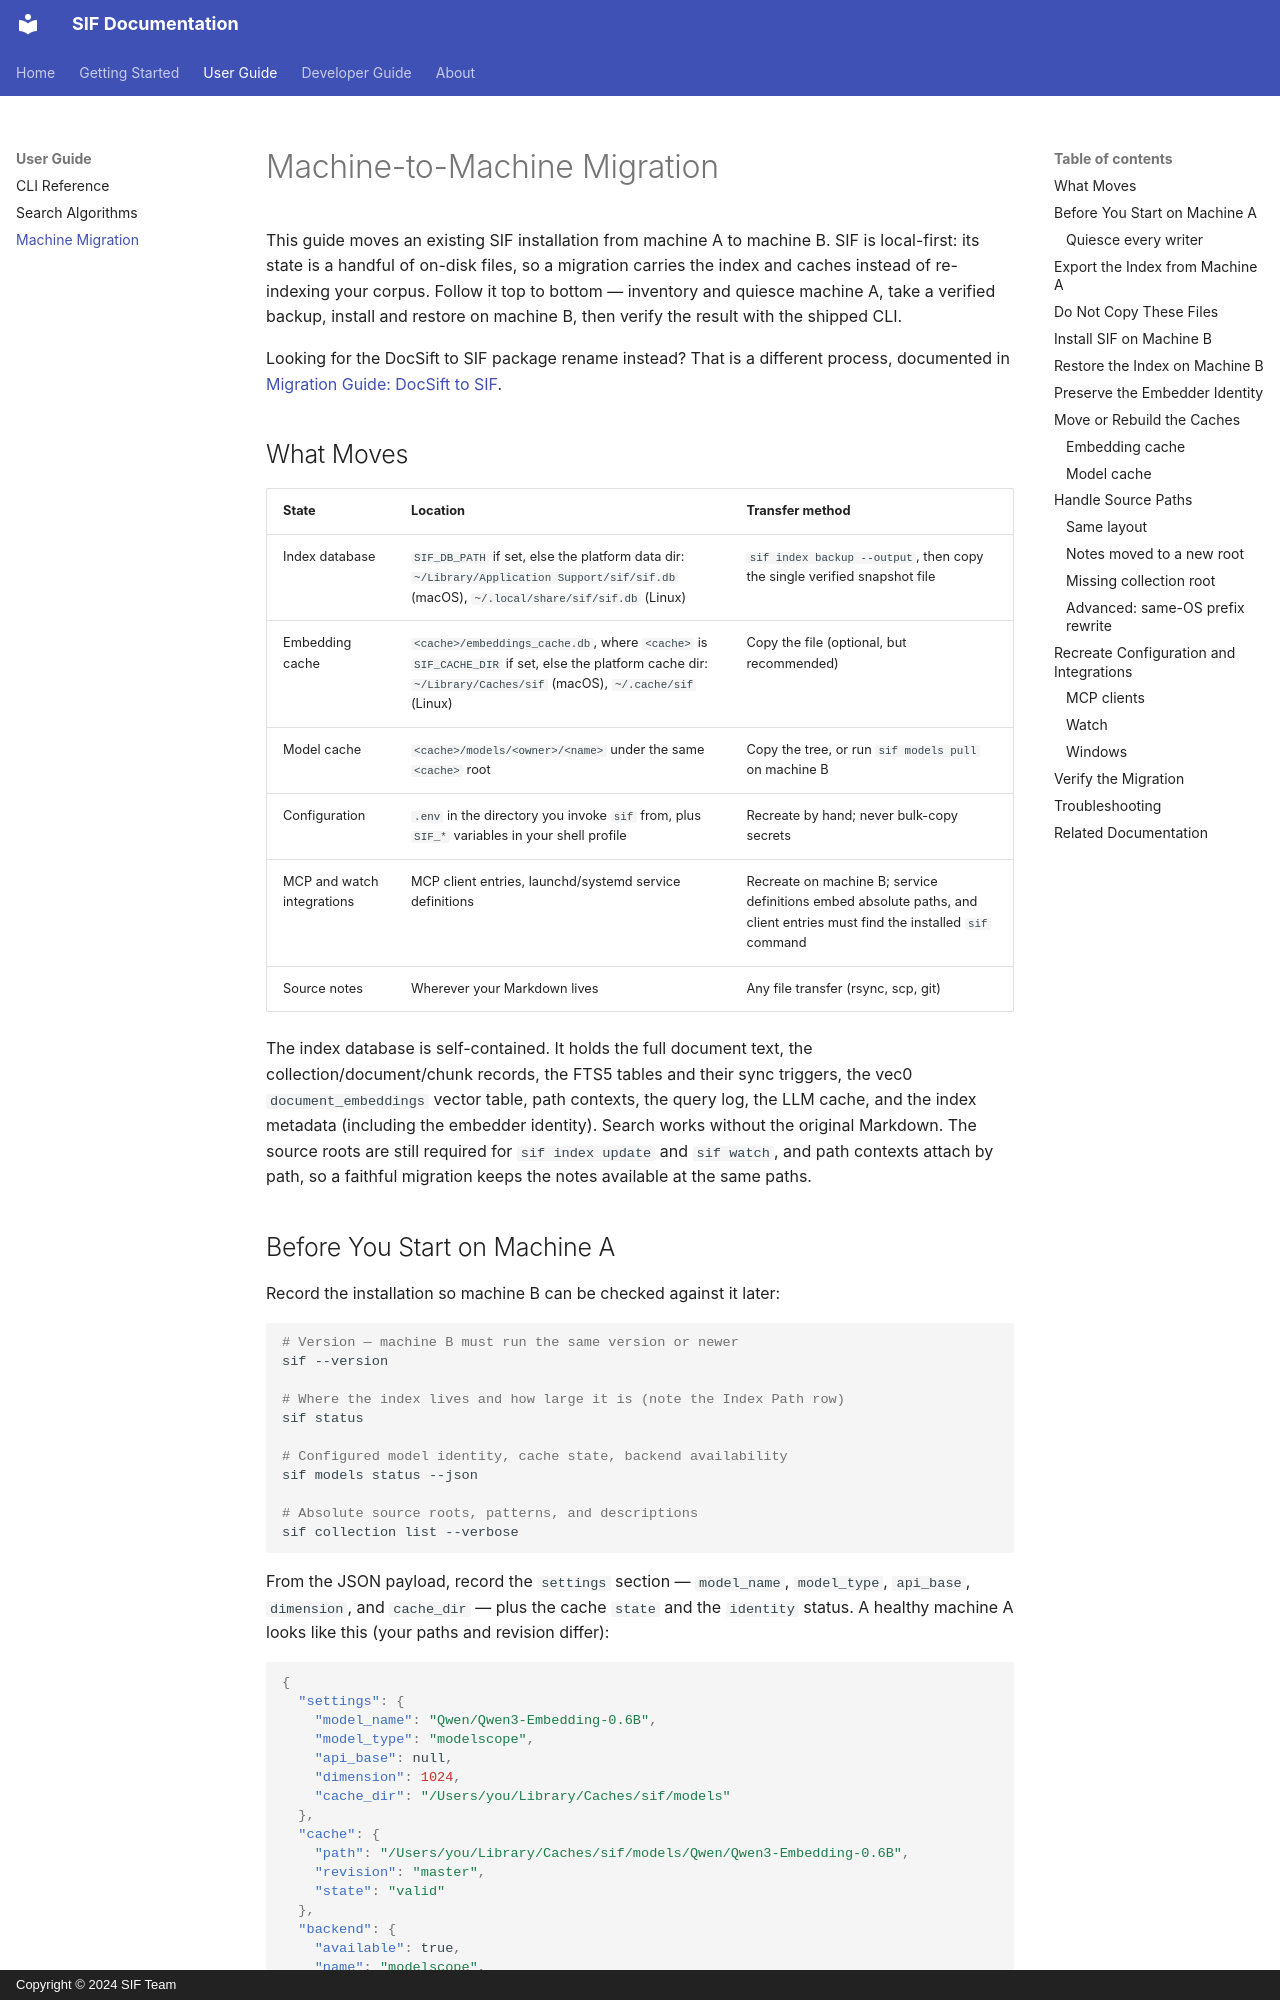

repository: zhangtaolab/SIF · page: machine-migration/index.html · generator: mkdocs · copyright: Copyright © 2024 SIF Team

# Machine-to-Machine Migration

This guide moves an existing SIF installation from machine A to machine B. SIF
is local-first: its state is a handful of on-disk files, so a migration carries
the index and caches instead of re-indexing your corpus. Follow it top to
bottom — inventory and quiesce machine A, take a verified backup, install and
restore on machine B, then verify the result with the shipped CLI.

Looking for the DocSift to SIF package rename instead? That is a different
process, documented in [Migration Guide: DocSift to SIF](migration.md).

## What Moves

| State | Location | Transfer method |
|---|---|---|
| Index database | `SIF_DB_PATH` if set, else the platform data dir: `~/Library/Application Support/sif/sif.db` (macOS), `~/.local/share/sif/sif.db` (Linux) | `sif index backup --output`, then copy the single verified snapshot file |
| Embedding cache | `<cache>/embeddings_cache.db`, where `<cache>` is `SIF_CACHE_DIR` if set, else the platform cache dir: `~/Library/Caches/sif` (macOS), `~/.cache/sif` (Linux) | Copy the file (optional, but recommended) |
| Model cache | `<cache>/models/<owner>/<name>` under the same `<cache>` root | Copy the tree, or run `sif models pull` on machine B |
| Configuration | `.env` in the directory you invoke `sif` from, plus `SIF_*` variables in your shell profile | Recreate by hand; never bulk-copy secrets |
| MCP and watch integrations | MCP client entries, launchd/systemd service definitions | Recreate on machine B; service definitions embed absolute paths, and client entries must find the installed `sif` command |
| Source notes | Wherever your Markdown lives | Any file transfer (rsync, scp, git) |

The index database is self-contained. It holds the full document text, the
collection/document/chunk records, the FTS5 tables and their sync triggers,
the vec0 `document_embeddings` vector table, path contexts, the query log, the
LLM cache, and the index metadata (including the embedder identity). Search
works without the original Markdown. The source roots are still required for
`sif index update` and `sif watch`, and path contexts attach by path, so a
faithful migration keeps the notes available at the same paths.
